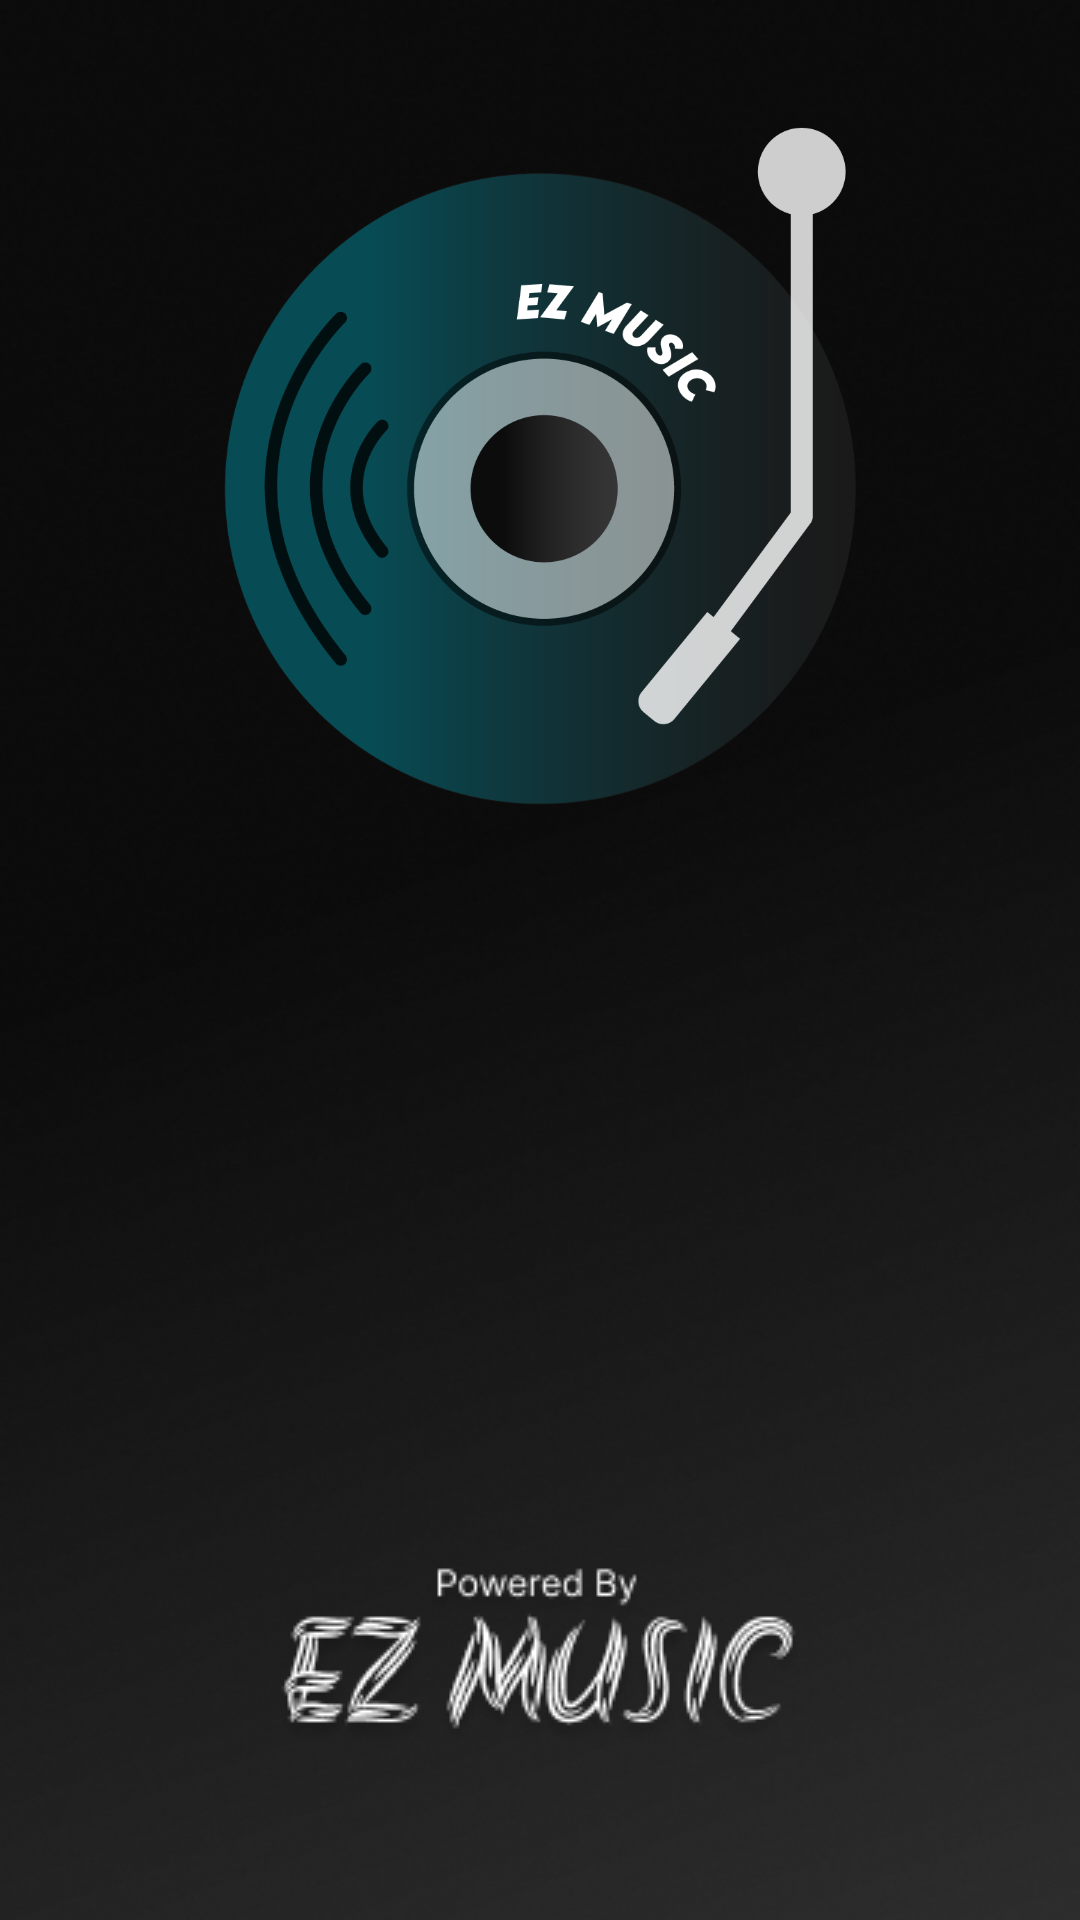

This screen was rendered from an Android layout file. Write that file and the resources it references.
<!-- AndroidManifest.xml: application theme Theme.Aplikasi_Music -->
<!-- res/layout/activity_splash.xml -->
<?xml version="1.0" encoding="utf-8"?>
<RelativeLayout xmlns:android="http://schemas.android.com/apk/res/android"
    xmlns:app="http://schemas.android.com/apk/res-auto"
    xmlns:tools="http://schemas.android.com/tools"
    android:layout_width="match_parent"
    android:layout_height="match_parent"
    android:background="@drawable/main_bg"
    android:gravity="center"
    tools:context=".Splash">

  <ImageView
      android:layout_width="250dp"
      android:layout_height="250dp"
      android:layout_marginTop="-20dp"
      android:background="@drawable/ico"/>

  <ImageView
      android:layout_width="wrap_content"
      android:layout_height="wrap_content"
      android:layout_marginLeft="35dp"
      android:layout_marginTop="470dp"
      android:background="@drawable/title_splash" />

</RelativeLayout>
<!-- resources referenced by this layout -->
<resources>
  <!-- drawable ico: png bitmap (drawable, 75025 bytes) -->
  <!-- drawable main_bg: jpg bitmap (drawable, 74566 bytes) -->
  <!-- drawable title_splash: png bitmap (drawable, 12877 bytes) -->
  <style name="Theme.Aplikasi_Music" parent="Theme.MaterialComponents.DayNight.NoActionBar">
          
          <item name="colorPrimary">@color/white</item>
          <item name="colorPrimaryVariant">#111111</item>
          <item name="colorOnPrimary">@color/white</item>
          
          <item name="colorSecondary">@color/white</item>
          <item name="colorSecondaryVariant">@color/teal_700</item>
          <item name="colorOnSecondary">@color/black</item>
          
          <item name="android:statusBarColor">?attr/colorPrimaryVariant</item>
          
      </style>
  <color name="white">#FFFFFFFF</color>
  <color name="teal_700">#FF018786</color>
  <color name="black">#FF000000</color>
</resources>
